4-way image classification set "Dataset" from GitHub (daffakurnia11/Coffee-Beans-Roast-Level-Classification); label vocabulary: dark roast, green, light roast, medium roast.

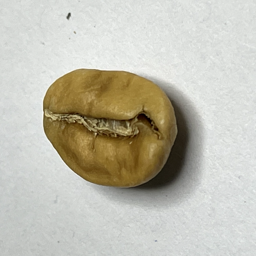
Label: light roast

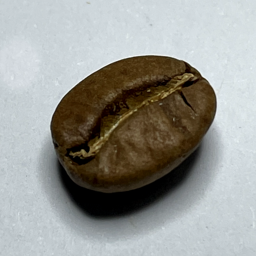
Label: medium roast

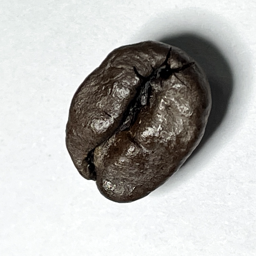
Label: dark roast

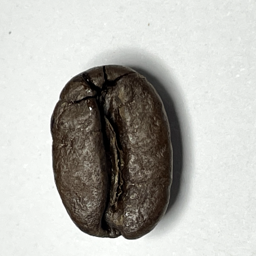
Label: dark roast

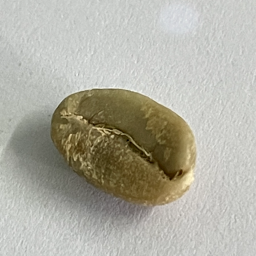
Label: green

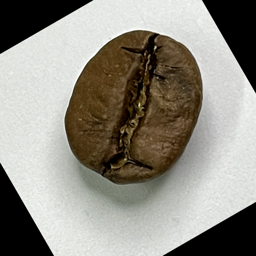
Label: medium roast
